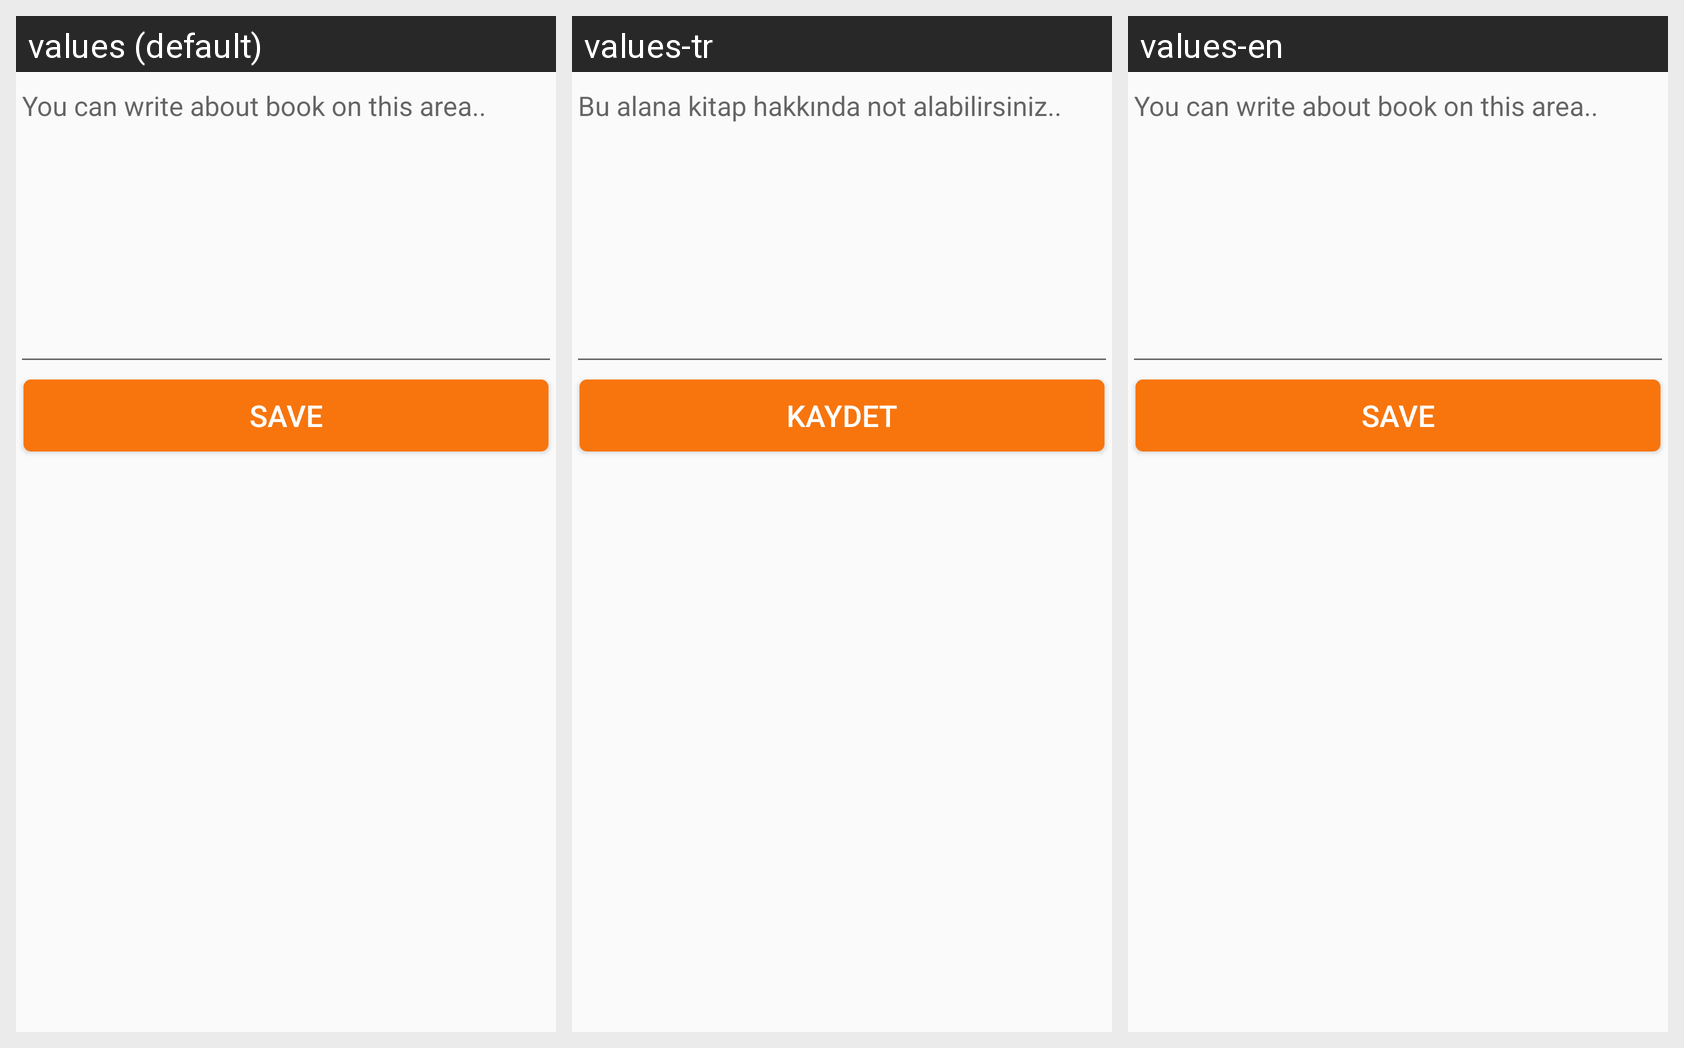

Translations of the strings shown on this Android screen, per locale in the grid:
Android screen res/layout/take_note_dialog.xml rendered under 3 locales, left to right: values (default), values-tr, values-en. Device: Nexus 5 (rendered at 1080×1920; each locale shown at half size, 540×960, under a caption strip naming it); theme AppTheme.
Strings drawn on this screen, with the default value and each locale's value (text and hints the layout hard-codes, and strings that could not be matched under every locale, appear in the picture but are not listed):

hint_book_note_dialog
  values: You can write about book on this area..
  values-tr: Bu alana kitap hakkında not alabilirsiniz..
  values-en: You can write about book on this area..

save
  values: Save
  values-tr: Kaydet
  values-en: Save
